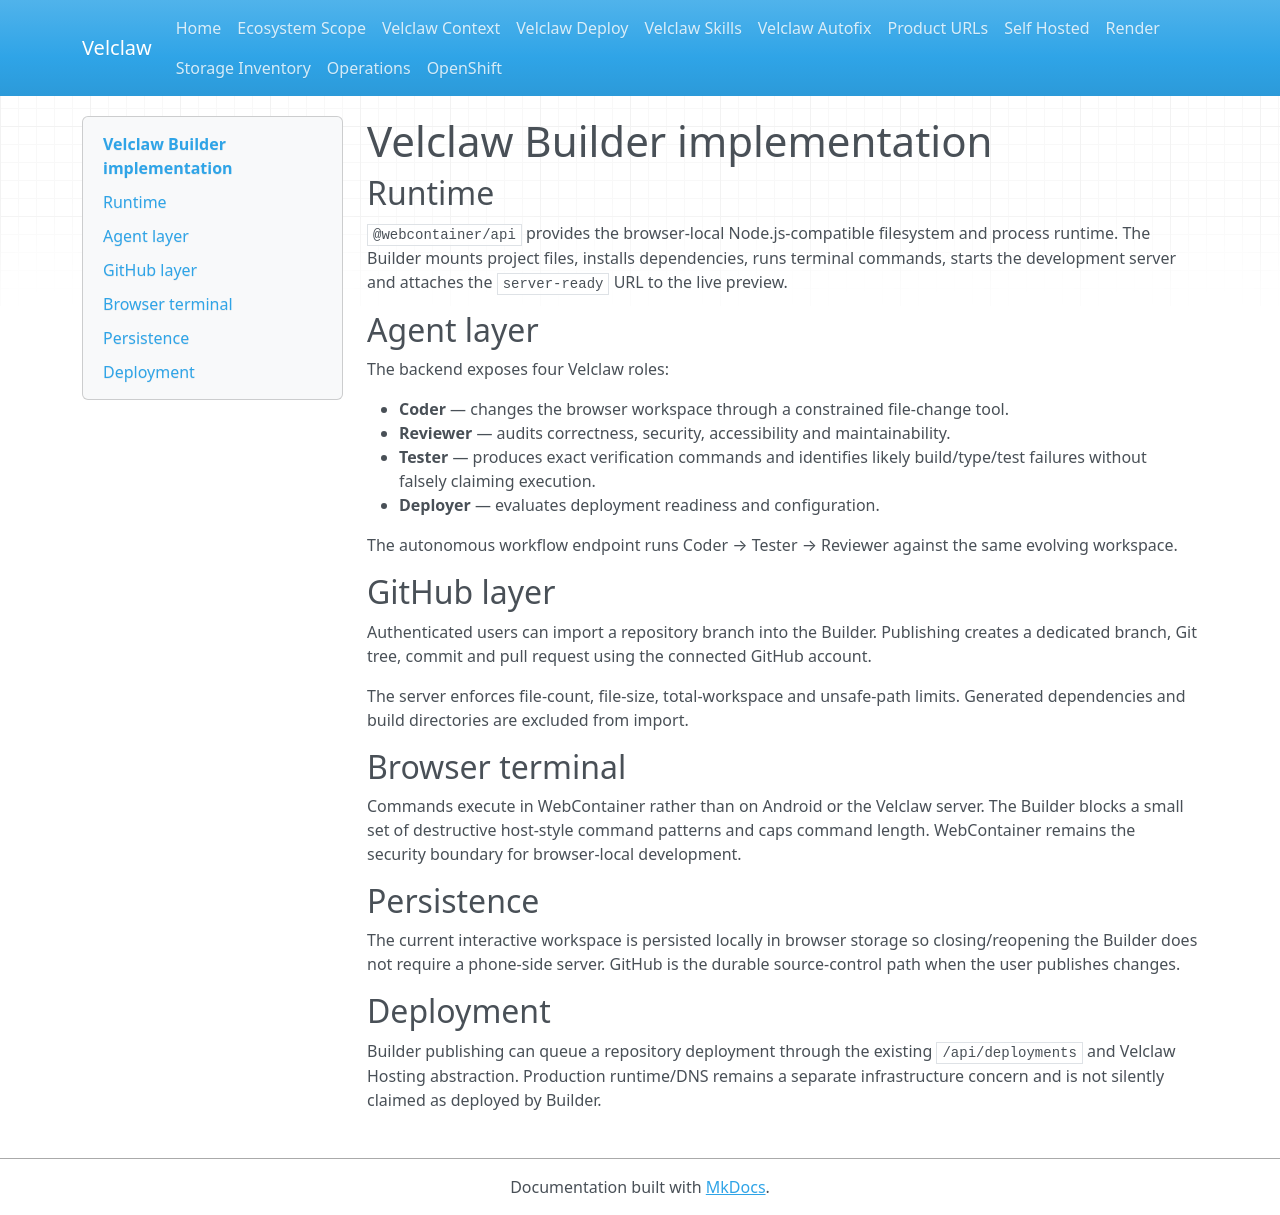

repository: Velclaw/VELCLAW · page: BROWSER_BUILDER_IMPLEMENTATION/index.html · generator: mkdocs

# Velclaw Builder implementation

## Runtime

`@webcontainer/api` provides the browser-local Node.js-compatible filesystem and process runtime. The Builder mounts project files, installs dependencies, runs terminal commands, starts the development server and attaches the `server-ready` URL to the live preview.

## Agent layer

The backend exposes four Velclaw roles:

- **Coder** — changes the browser workspace through a constrained file-change tool.
- **Reviewer** — audits correctness, security, accessibility and maintainability.
- **Tester** — produces exact verification commands and identifies likely build/type/test failures without falsely claiming execution.
- **Deployer** — evaluates deployment readiness and configuration.

The autonomous workflow endpoint runs Coder → Tester → Reviewer against the same evolving workspace.

## GitHub layer

Authenticated users can import a repository branch into the Builder. Publishing creates a dedicated branch, Git tree, commit and pull request using the connected GitHub account.

The server enforces file-count, file-size, total-workspace and unsafe-path limits. Generated dependencies and build directories are excluded from import.

## Browser terminal

Commands execute in WebContainer rather than on Android or the Velclaw server. The Builder blocks a small set of destructive host-style command patterns and caps command length. WebContainer remains the security boundary for browser-local development.

## Persistence

The current interactive workspace is persisted locally in browser storage so closing/reopening the Builder does not require a phone-side server. GitHub is the durable source-control path when the user publishes changes.

## Deployment

Builder publishing can queue a repository deployment through the existing `/api/deployments` and Velclaw Hosting abstraction. Production runtime/DNS remains a separate infrastructure concern and is not silently claimed as deployed by Builder.
